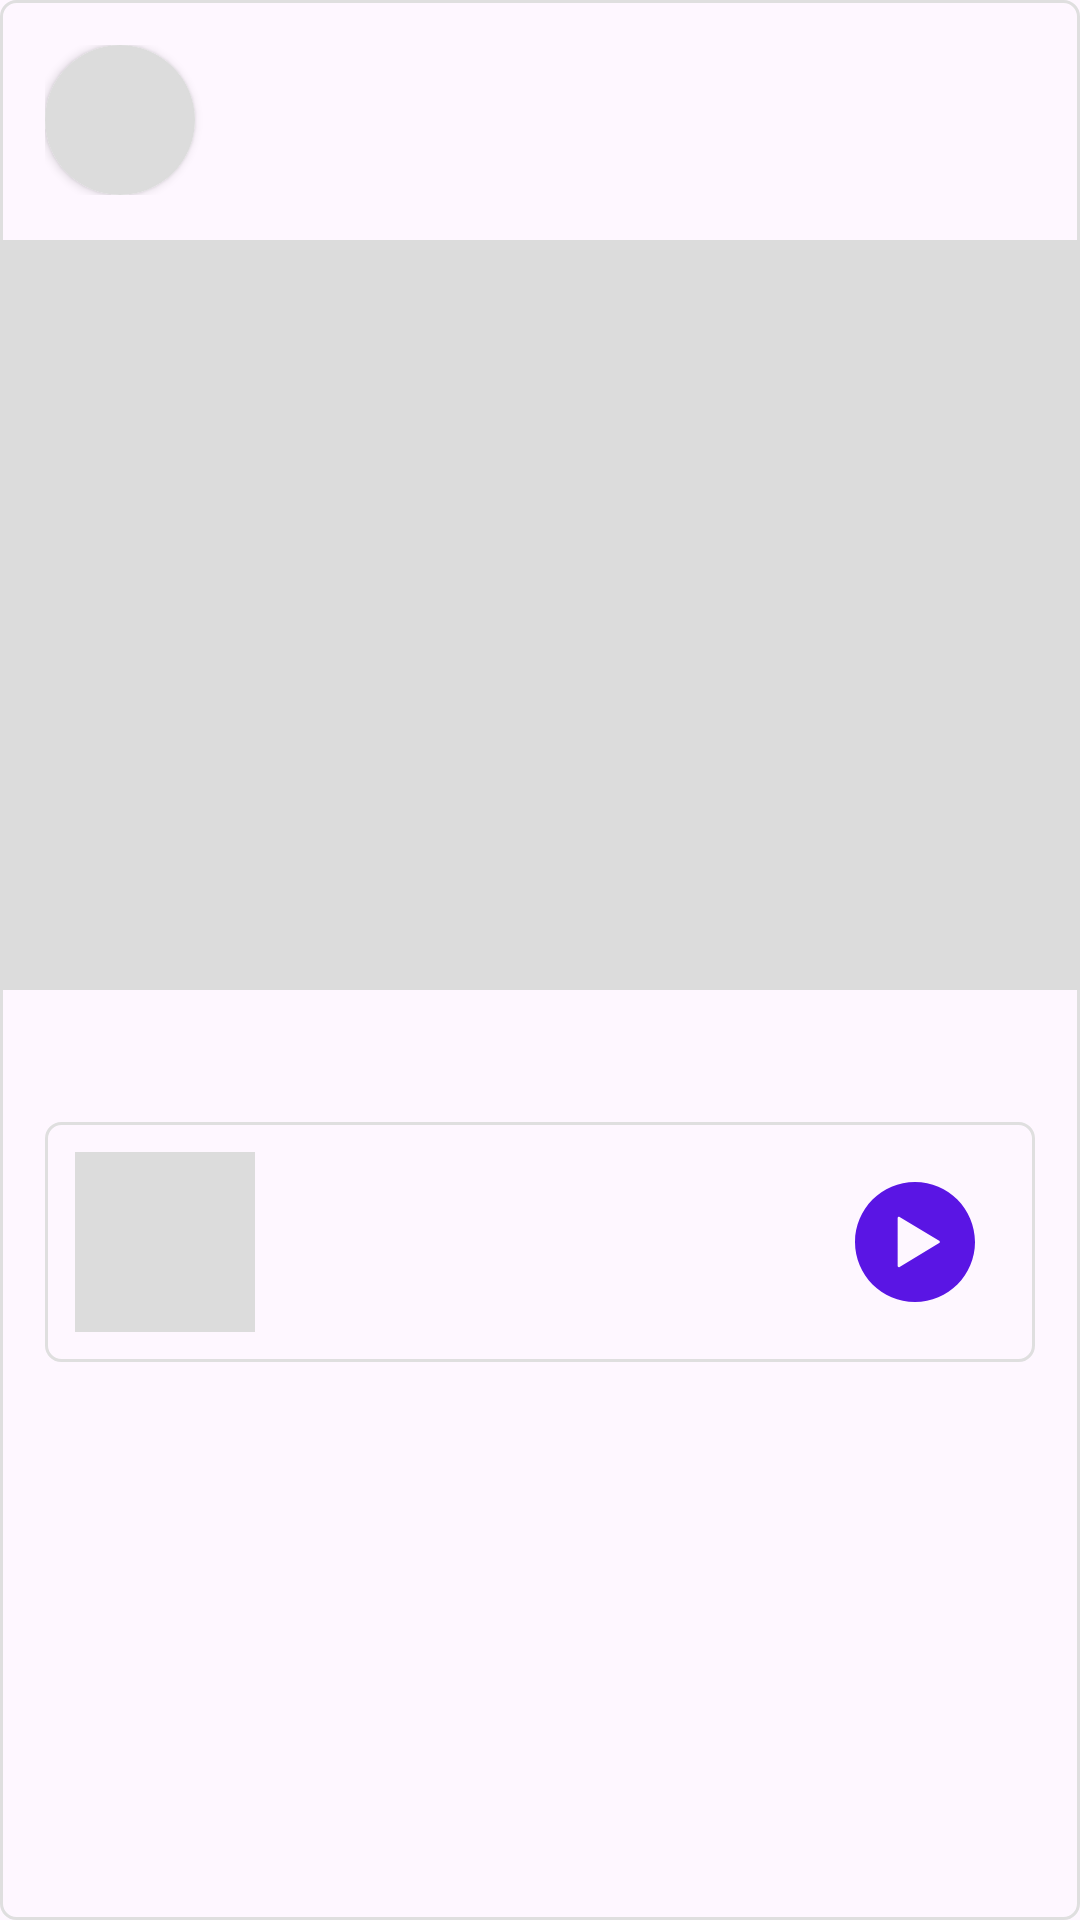

Layout XML and referenced resources for this Android screen:
<!-- AndroidManifest.xml: application theme Theme.AndroidFinal -->
<!-- res/layout/home_fragment_item.xml -->
<LinearLayout xmlns:android="http://schemas.android.com/apk/res/android"
    xmlns:app="http://schemas.android.com/apk/res-auto"
    android:id="@+id/home_fragment_item"
    android:layout_width="match_parent"
    android:layout_height="wrap_content"
    android:layout_marginBottom="20dp"
    android:background="@drawable/card_border"
    android:orientation="vertical">

    <androidx.constraintlayout.widget.ConstraintLayout
        android:layout_width="match_parent"
        android:layout_height="wrap_content"
        android:padding="15dp">

        <LinearLayout
            android:layout_width="wrap_content"
            android:layout_height="wrap_content"
            android:layout_marginStart="20dp"
            android:orientation="vertical"
            app:layout_constraintBottom_toBottomOf="parent"
            app:layout_constraintStart_toEndOf="@+id/avatar_wrapper"
            app:layout_constraintTop_toTopOf="parent">

            <TextView
                android:id="@+id/home_fragment_username"
                android:layout_width="wrap_content"
                android:layout_height="wrap_content"
                android:textStyle="bold" />

            <TextView
                android:id="@+id/home_fragment_post_time"
                android:layout_width="wrap_content"
                android:layout_height="wrap_content" />
        </LinearLayout>

        <androidx.cardview.widget.CardView
            android:id="@+id/avatar_wrapper"
            android:layout_width="50dp"
            android:layout_height="50dp"
            app:cardCornerRadius="25dp"
            app:layout_constraintBottom_toBottomOf="parent"
            app:layout_constraintStart_toStartOf="parent"
            app:layout_constraintTop_toTopOf="parent">

            <ImageView
                android:id="@+id/home_fragment_avatar"
                android:layout_width="match_parent"
                android:layout_height="match_parent"
                android:scaleType="centerCrop"
                android:src="@drawable/placeholder" />
        </androidx.cardview.widget.CardView>
    </androidx.constraintlayout.widget.ConstraintLayout>


    <ImageView
        android:id="@+id/home_fragment_photo"
        android:layout_width="match_parent"
        android:layout_height="250dp"
        android:adjustViewBounds="true"
        android:scaleType="centerCrop"
        android:src="@drawable/placeholder" />

    <LinearLayout
        android:layout_width="match_parent"
        android:layout_height="wrap_content"
        android:orientation="vertical"
        android:padding="15dp">

        <TextView
            android:id="@+id/home_fragment_text"
            android:layout_width="match_parent"
            android:layout_height="wrap_content" />


        <androidx.constraintlayout.widget.ConstraintLayout
            android:layout_width="match_parent"
            android:layout_height="wrap_content"
            android:layout_marginTop="10dp"
            android:layout_marginBottom="5dp"
            android:background="@drawable/card_border"
            android:orientation="vertical"
            android:padding="10dp">

            <ImageView
                android:id="@+id/home_fragment_music_cover"
                android:layout_width="60dp"
                android:layout_height="60dp"
                android:scaleType="centerCrop"
                android:src="@drawable/placeholder"
                app:layout_constraintBottom_toBottomOf="parent"
                app:layout_constraintStart_toStartOf="parent"
                app:layout_constraintTop_toTopOf="parent" />

            <LinearLayout
                android:layout_width="wrap_content"
                android:layout_height="wrap_content"
                android:layout_marginStart="20dp"
                android:orientation="vertical"
                app:layout_constraintBottom_toBottomOf="parent"
                app:layout_constraintStart_toEndOf="@+id/home_fragment_music_cover"
                app:layout_constraintTop_toTopOf="parent">

                <TextView
                    android:id="@+id/home_fragment_music_title"
                    android:layout_width="wrap_content"
                    android:layout_height="wrap_content"
                    android:textStyle="bold" />

                <TextView
                    android:id="@+id/home_fragment_music_artist"
                    android:layout_width="wrap_content"
                    android:layout_height="wrap_content" />
            </LinearLayout>

            <ImageButton
                android:id="@+id/home_fragment_music_btn"
                android:layout_width="40dp"
                android:layout_height="40dp"
                android:layout_marginEnd="10dp"
                android:background="@drawable/icon_player"
                android:backgroundTint="@color/primary"
                app:layout_constraintBottom_toBottomOf="parent"
                app:layout_constraintEnd_toEndOf="parent"
                app:layout_constraintTop_toTopOf="parent" />

        </androidx.constraintlayout.widget.ConstraintLayout>
    </LinearLayout>
</LinearLayout>
<!-- resources referenced by this layout -->
<resources>
  <color name="primary">#5a15e4</color>
  <!-- drawable card_border (drawable) -->
  <?xml version="1.0" encoding="utf-8"?>
  <shape xmlns:android="http://schemas.android.com/apk/res/android">
      <stroke android:width="1dp" android:color="@color/border" />
      <corners android:radius="5dp"/>
  </shape>
  <!-- drawable icon_player (drawable) -->
  <?xml version="1.0" encoding="utf-8"?>
  <vector xmlns:android="http://schemas.android.com/apk/res/android"
      android:width="176.06dp"
      android:height="176.06dp"
      android:viewportWidth="176.06"
      android:viewportHeight="176.06">
  
      <path
          android:fillColor="#fff"
          android:pathData="M88.02,0C39.4,0,0,39.42,0,88.04c0,48.62,39.42,88.02,88.04,88.02,48.62,0,88.02-39.42,88.02-88.04h0C176.06,39.41,136.66,0,88.05,0c-0.01,0-0.02,0-0.03,0Zm35.46,89.67l-58.06,35.12c-0.9 0.53 -2.05 0.23 -2.58-0.67-0.18-0.3-0.27-0.64-0.26-0.98V52.9c-0.02-1.04 0.79 -1.9,1.83-1.92 0.35 ,0,0.7 0.08 ,1.01 0.27 l58.06,35.12c0.91 0.56 ,1.2,1.76 0.64 ,2.67-0.16 0.26 -0.37 0.47 -0.63 0.63 h0Z" />
  </vector>
  <!-- drawable placeholder: jpg bitmap (drawable, 19996 bytes) -->
  <style name="Theme.AndroidFinal" parent="Base.Theme.AndroidFinal" />
  <color name="border">#dfdfdf</color>
  <style name="Base.Theme.AndroidFinal" parent="Theme.Material3.DayNight.NoActionBar">
          
          <item name="colorPrimary">@color/primary</item>
      </style>
</resources>
